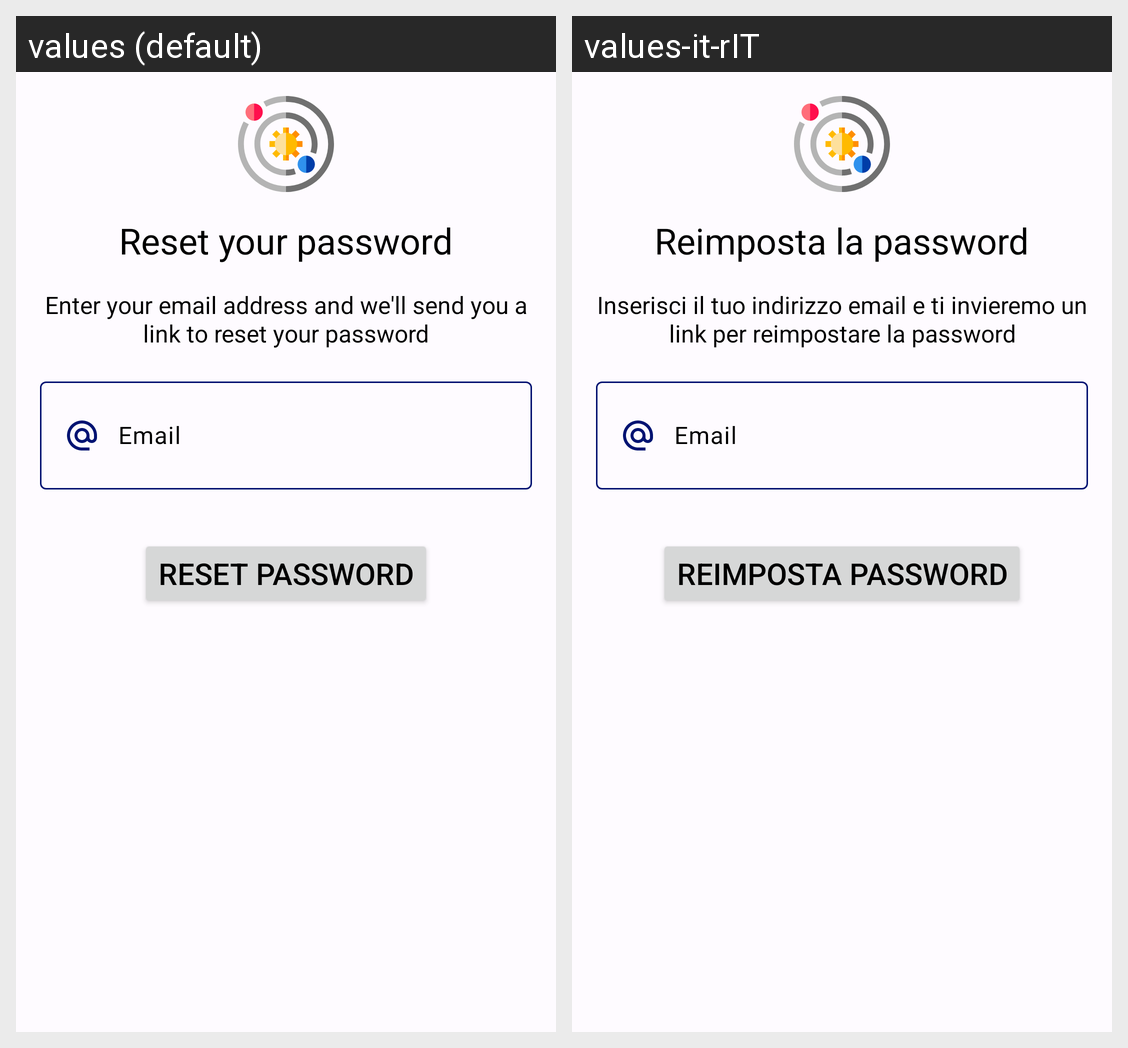

Here is an Android app screen in its default locale and in the app's own translations. Write out the translated-string differences for the strings that appear on this screen.
Android screen res/layout/fragment_forgot_password.xml rendered under 2 locales, left to right: values (default), values-it-rIT. Device: Nexus 5 (rendered at 1080×1920; each locale shown at half size, 540×960, under a caption strip naming it); theme Theme.AdAstra.
Strings drawn on this screen, with the default value and each locale's value (text and hints the layout hard-codes, and strings that could not be matched under every locale, appear in the picture but are not listed):

reset_your_password
  values: Reset your password
  values-it-rIT: Reimposta la password

enter_your_email
  values: Enter your email address and we'll send you a link to reset your password
  values-it-rIT: Inserisci il tuo indirizzo email e ti invieremo un link per reimpostare la password

email
  values: Email
  values-it-rIT: Email  [not translated; the default value is used]

reset_password
  values: Reset password
  values-it-rIT: Reimposta password
